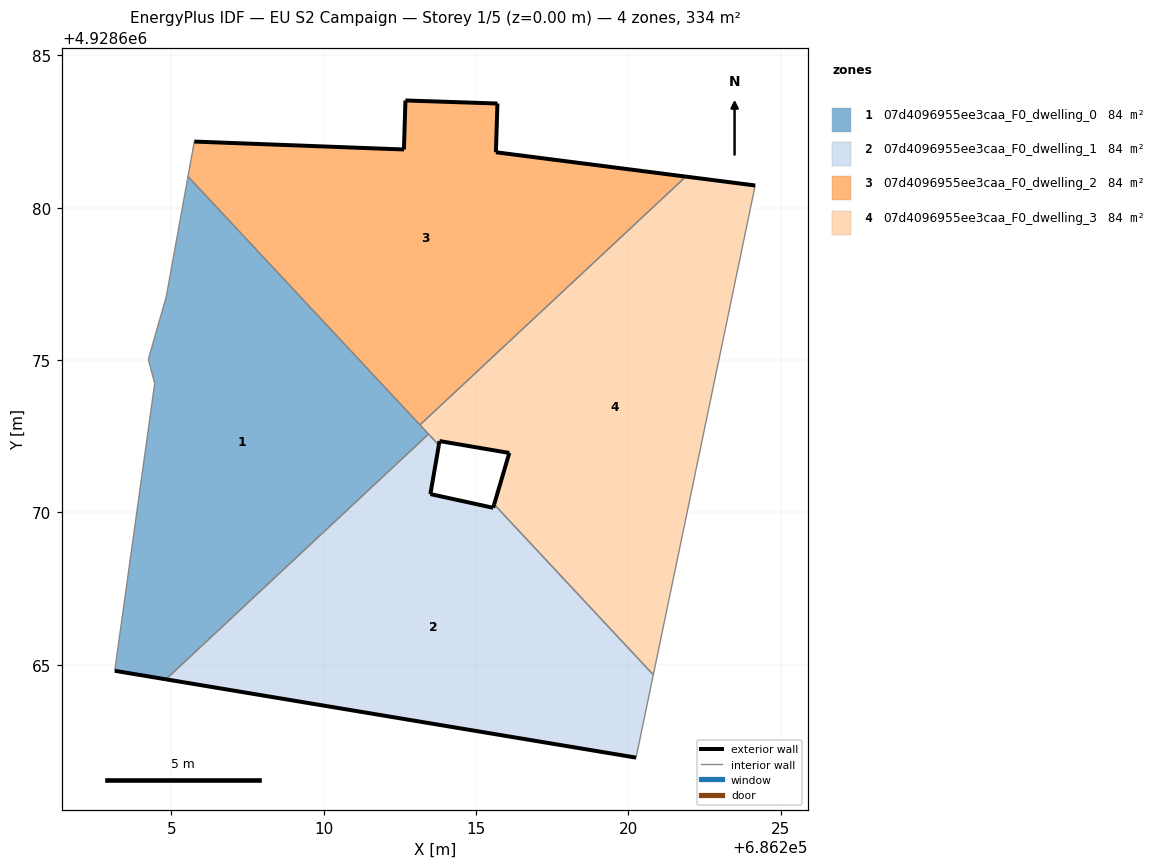
=== STOREY PLAN SPEC (per zone: floor XY polygon, exterior-wall plan segments, windows/doors) ===
zone 1: 07d4096955ee3caa_F0_dwelling_0  (83.6 m²)
  floor: (686213.44, 4928672.57) (686205.54, 4928681.03) (686204.83, 4928677.08) (686204.24, 4928675.02) (686204.45, 4928674.23) (686203.14, 4928664.80) (686204.82, 4928664.52)
  exterior wall: (686204.82, 4928664.52) – (686203.14, 4928664.80)  [1.7 m]
  interior walls: 7
zone 2: 07d4096955ee3caa_F0_dwelling_1  (83.6 m²)
  floor: (686220.25, 4928661.95) (686220.81, 4928664.67) (686215.59, 4928670.26) (686215.56, 4928670.15) (686213.50, 4928670.60) (686213.78, 4928672.21) (686213.44, 4928672.57) (686204.82, 4928664.52)
  exterior wall: (686215.56, 4928670.15) – (686215.59, 4928670.26)  [0.1 m]
  exterior wall: (686220.25, 4928661.95) – (686204.82, 4928664.52)  [15.6 m]
  exterior wall: (686213.78, 4928672.21) – (686213.50, 4928670.60)  [1.6 m]
  exterior wall: (686213.50, 4928670.60) – (686215.56, 4928670.15)  [2.1 m]
  interior walls: 4
zone 3: 07d4096955ee3caa_F0_dwelling_2  (83.6 m²)
  floor: (686221.88, 4928681.02) (686215.65, 4928681.82) (686215.70, 4928683.42) (686212.68, 4928683.52) (686212.63, 4928681.91) (686205.75, 4928682.17) (686205.54, 4928681.03) (686213.16, 4928672.87)
  exterior wall: (686215.70, 4928683.42) – (686215.65, 4928681.82)  [1.6 m]
  exterior wall: (686215.65, 4928681.82) – (686221.88, 4928681.02)  [6.3 m]
  exterior wall: (686205.75, 4928682.17) – (686212.63, 4928681.91)  [6.9 m]
  exterior wall: (686212.63, 4928681.91) – (686212.68, 4928683.52)  [1.6 m]
  exterior wall: (686212.68, 4928683.52) – (686215.70, 4928683.42)  [3.0 m]
  interior walls: 3
zone 4: 07d4096955ee3caa_F0_dwelling_3  (83.6 m²)
  floor: (686220.81, 4928664.67) (686224.16, 4928680.73) (686221.88, 4928681.02) (686213.16, 4928672.87) (686213.78, 4928672.21) (686213.80, 4928672.34) (686216.09, 4928671.95) (686215.59, 4928670.26)
  exterior wall: (686215.59, 4928670.26) – (686216.09, 4928671.95)  [1.8 m]
  exterior wall: (686216.09, 4928671.95) – (686213.80, 4928672.34)  [2.3 m]
  exterior wall: (686213.80, 4928672.34) – (686213.78, 4928672.21)  [0.1 m]
  exterior wall: (686221.88, 4928681.02) – (686224.16, 4928680.73)  [2.3 m]
  interior walls: 5

=== DERIVED (storey summary) ===
Building: EU S2 Campaign
Storey: 1 of 5  (floor level z = 0.00 m)
Storey gross floor area: 334.4 m²
Zones on this storey: 4
  - 07d4096955ee3caa_F0_dwelling_0: floor 83.6 m²; exterior wall 1.7 m (5.1 m²); WWR 0.0%
  - 07d4096955ee3caa_F0_dwelling_1: floor 83.6 m²; exterior wall 19.5 m (58.5 m²); WWR 0.0%
  - 07d4096955ee3caa_F0_dwelling_2: floor 83.6 m²; exterior wall 19.4 m (58.2 m²); WWR 0.0%
  - 07d4096955ee3caa_F0_dwelling_3: floor 83.6 m²; exterior wall 6.5 m (19.5 m²); WWR 0.0%
Zone adjacency (shared interzone walls):
  - 07d4096955ee3caa_F0_dwelling_0 ↔ 07d4096955ee3caa_F0_dwelling_1
  - 07d4096955ee3caa_F0_dwelling_0 ↔ 07d4096955ee3caa_F0_dwelling_2
  - 07d4096955ee3caa_F0_dwelling_0 ↔ 07d4096955ee3caa_F0_dwelling_3
  - 07d4096955ee3caa_F0_dwelling_1 ↔ 07d4096955ee3caa_F0_dwelling_3
  - 07d4096955ee3caa_F0_dwelling_2 ↔ 07d4096955ee3caa_F0_dwelling_3